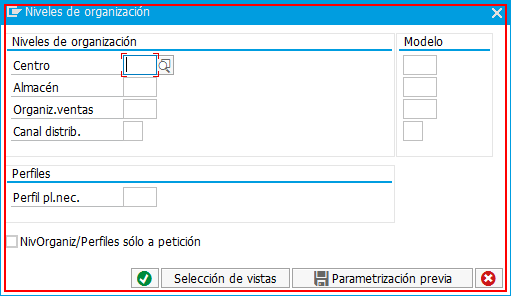
Workflow: SAP_MM02_CambiarUbicacion

Step 1: find 'Niveles de org' in window 'Niveles de organización' (saplogon.exe)

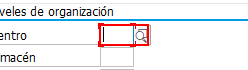
Step 2 [then]: type [in_Centro] into 'Centro' in window 'Niveles de organización' (saplogon.exe)

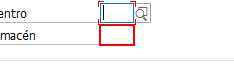
Step 3: type [in_Almacen] into 'Almacen' in window 'Niveles de organización' (saplogon.exe)

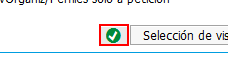
Step 4: click on 'Button Continuar' in window 'Niveles de organización' (saplogon.exe)

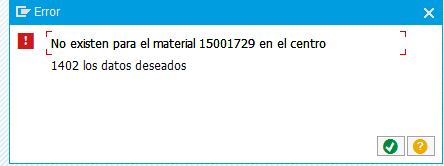
Step 5: find in window 'Error' (saplogon.exe)

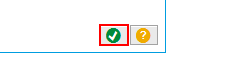
Step 6 [then]: click on 'Button Confirmar' in window 'Error' (saplogon.exe)

Step 7: click on 'Cerrar' in window 'Niveles de organización' (saplogon.exe) (no picture)

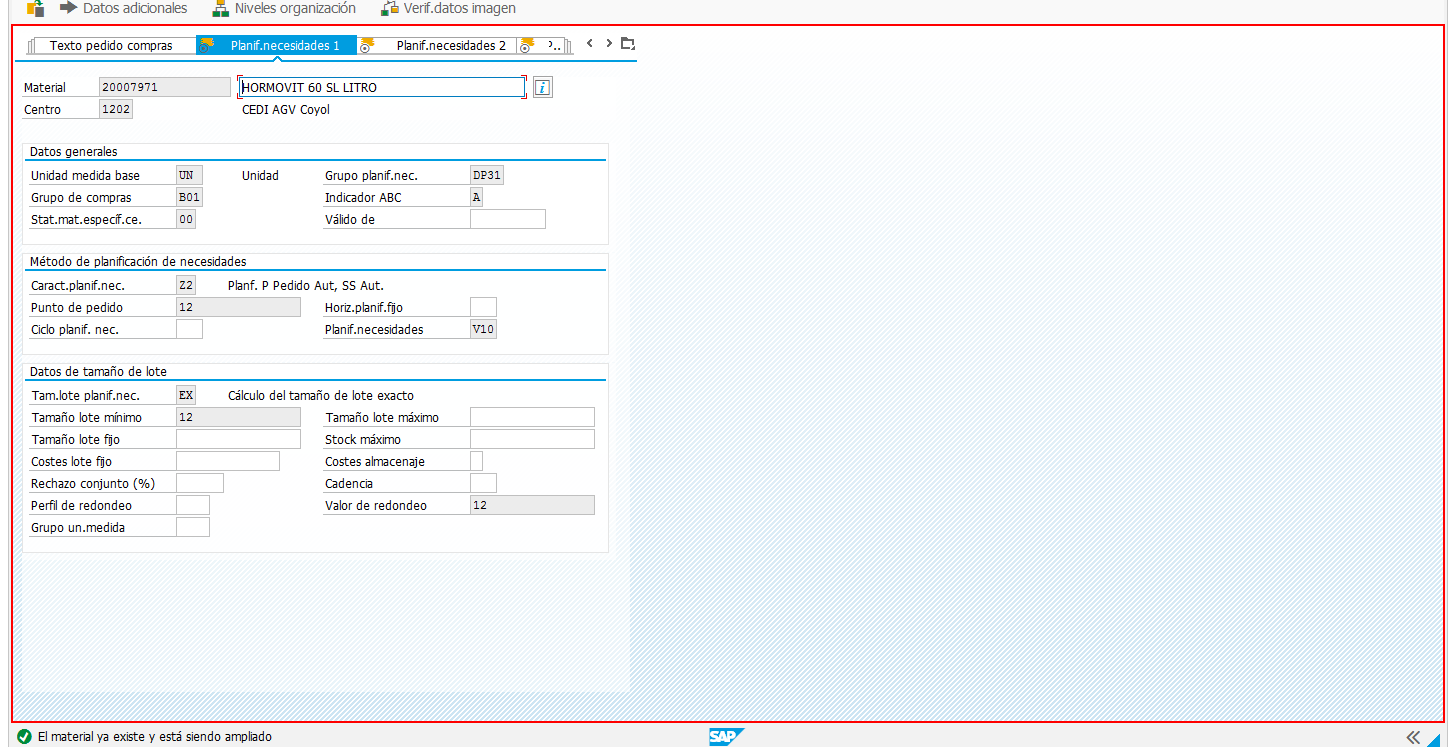
Step 8: find 'Ventana nueva SAP' in window '*odificar material*' (saplogon.exe)

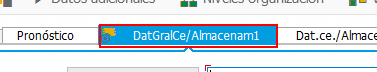
Step 9 [then]: click on 'Tab  DatGralCe/Almacena...' in window '*odificar material*' (saplogon.exe)

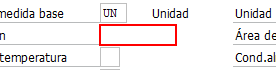
Step 10: type "[in_Ubicacion+ "[k(tab)]"]" into 'TextField  Ubicación' in window '*odificar material*' (saplogon.exe)

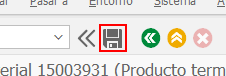
Step 11 [try]: click on 'Button  Grabar (Ctrl+S)' (saplogon.exe)

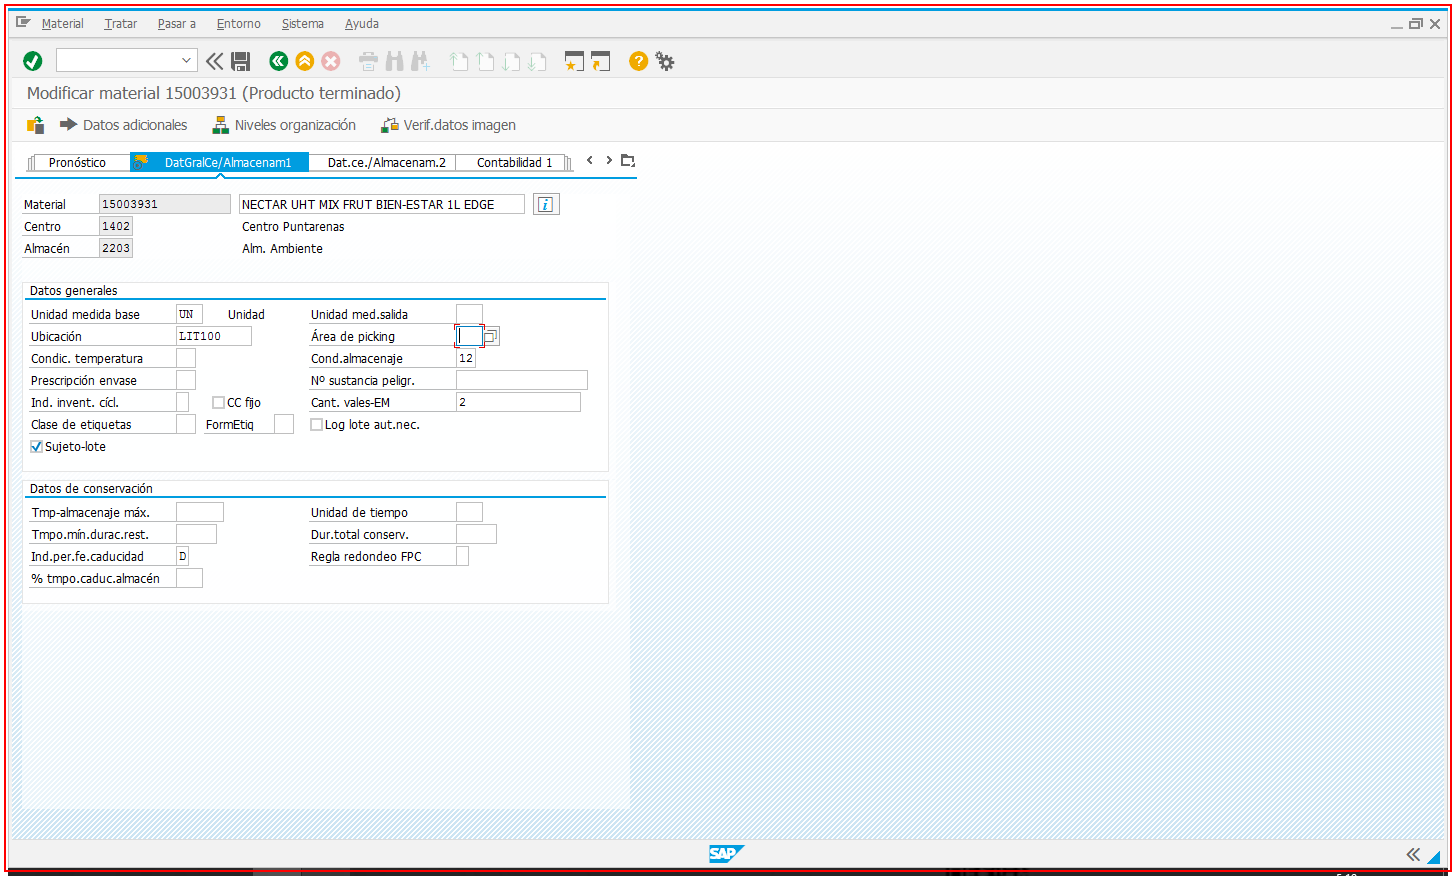
Step 12 [catch]: type a value into the element (saplogon.exe)

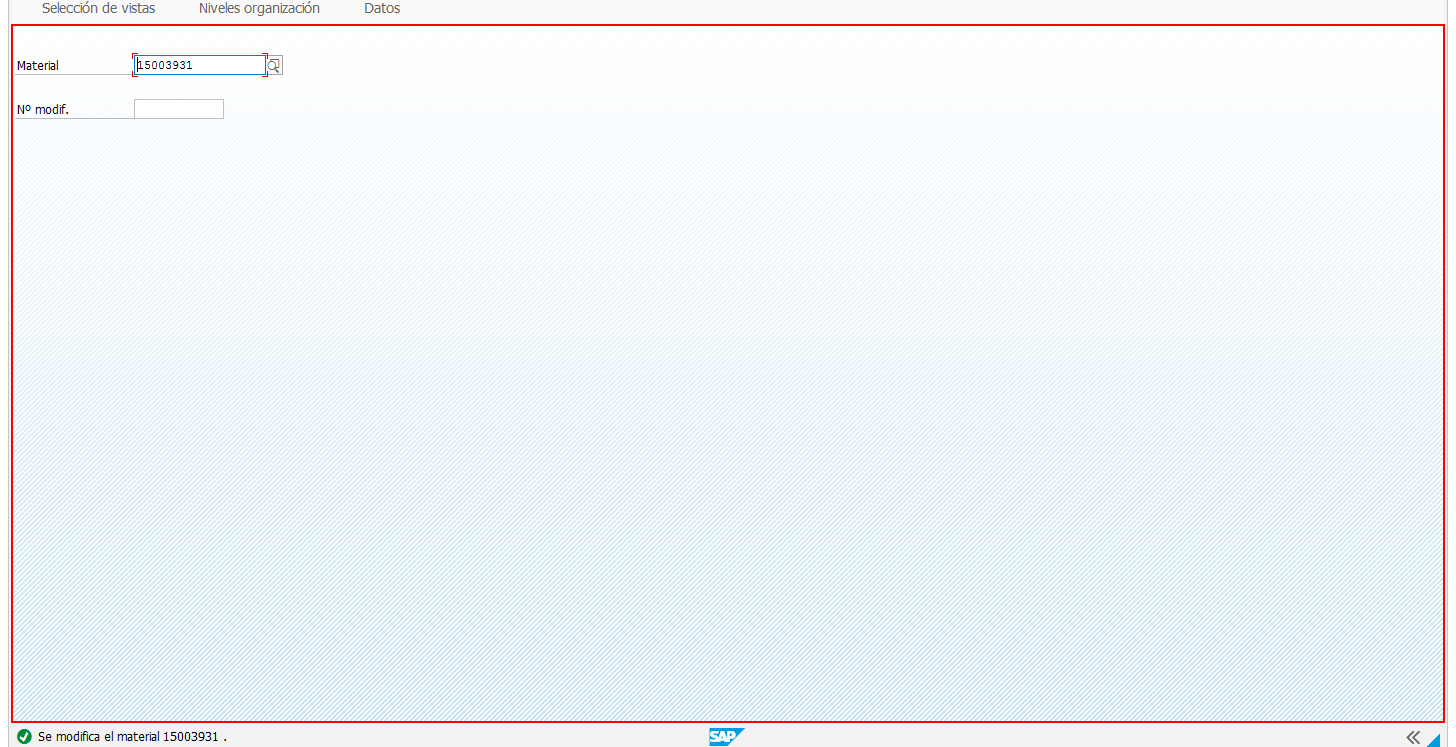
Step 13 [then]: Read Statusbar 'SAP' on 'sbar' (saplogon.exe)